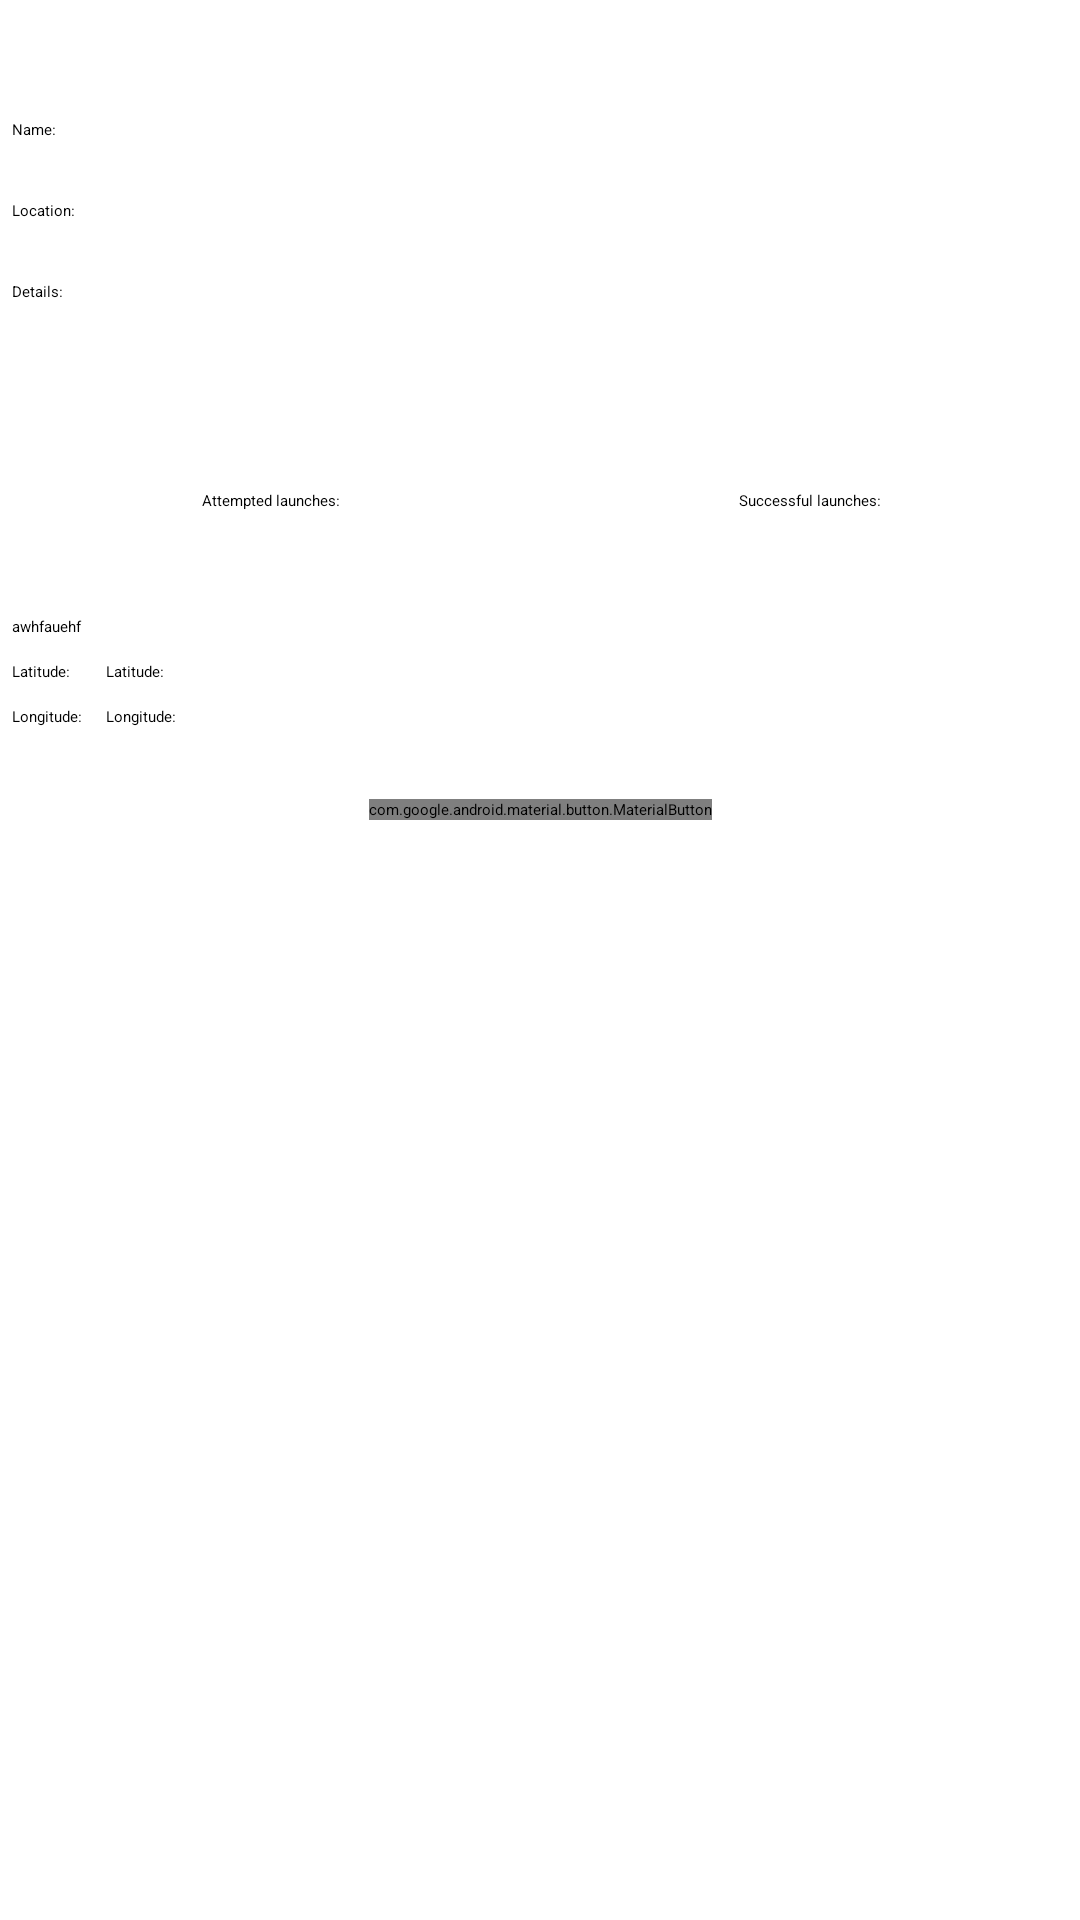

The Android layout XML behind this screen, and the referenced resources:
<!-- AndroidManifest.xml: application theme Theme.App.Starting -->
<!-- res/layout/launchpad_details.xml -->
<?xml version="1.0" encoding="utf-8"?>
<ScrollView xmlns:android="http://schemas.android.com/apk/res/android"
    xmlns:app="http://schemas.android.com/apk/res-auto"
    xmlns:tools="http://schemas.android.com/tools"
    android:layout_width="match_parent"
    android:layout_height="match_parent"
    tools:context="ui.fragments.LaunchpadDetails">

    <androidx.constraintlayout.widget.ConstraintLayout
        android:layout_width="match_parent"
        android:layout_height="wrap_content">

        <com.google.android.material.textview.MaterialTextView
            android:id="@+id/status"
            android:layout_width="match_parent"
            android:layout_height="wrap_content"
            android:gravity="center"
            android:padding="4dp"
            android:text="auiwhdiuawhf"
            android:textAppearance="@style/TextAppearance.Material3.TitleMedium"
            app:layout_constraintTop_toTopOf="parent" />

        <com.google.android.material.textview.MaterialTextView
            android:id="@+id/nameLabel"
            android:layout_width="wrap_content"
            android:layout_height="wrap_content"
            android:gravity="center"
            android:padding="4dp"
            android:text="@string/name"
            app:layout_constraintBottom_toBottomOf="@id/name"
            app:layout_constraintStart_toStartOf="parent"
            app:layout_constraintTop_toBottomOf="@id/status" />

        <com.google.android.material.textview.MaterialTextView
            android:id="@+id/name"
            android:layout_width="0dp"
            android:layout_height="wrap_content"
            android:padding="4dp"
            android:text="awoidaoiwjfo"
            android:textAppearance="@style/TextAppearance.Material3.BodyMedium"
            app:layout_constraintEnd_toEndOf="parent"
            app:layout_constraintStart_toStartOf="@id/barrier2"
            app:layout_constraintTop_toBottomOf="@id/status" />

        <com.google.android.material.textview.MaterialTextView
            android:id="@+id/location"
            android:layout_width="0dp"
            android:layout_height="wrap_content"
            android:padding="4dp"
            android:text="awoidaoiwjfo"
            android:textAppearance="@style/TextAppearance.Material3.BodyMedium"
            app:layout_constraintEnd_toEndOf="parent"
            app:layout_constraintStart_toStartOf="@id/barrier2"
            app:layout_constraintTop_toBottomOf="@+id/name" />

        <com.google.android.material.textview.MaterialTextView
            android:id="@+id/locationLabel"
            android:layout_width="wrap_content"
            android:layout_height="wrap_content"
            android:padding="4dp"
            android:text="@string/location"
            app:layout_constraintBottom_toBottomOf="@+id/location"
            app:layout_constraintStart_toStartOf="parent"
            app:layout_constraintTop_toTopOf="@+id/location" />

        <com.google.android.material.textview.MaterialTextView
            android:id="@+id/detailsLabel"
            android:layout_width="wrap_content"
            android:layout_height="wrap_content"
            android:padding="4dp"
            android:text="@string/details"
            app:layout_constraintBottom_toBottomOf="@id/details"
            app:layout_constraintStart_toStartOf="parent"
            app:layout_constraintTop_toBottomOf="@id/location" />

        <com.google.android.material.textview.MaterialTextView
            android:id="@+id/details"
            android:layout_width="0dp"
            android:layout_height="wrap_content"
            android:padding="4dp"
            android:text="awdawdawda"
            android:textAppearance="@style/TextAppearance.Material3.BodyMedium"
            app:layout_constraintEnd_toEndOf="parent"
            app:layout_constraintStart_toStartOf="@id/barrier2"
            app:layout_constraintTop_toBottomOf="@id/location" />

        <com.google.android.material.textview.MaterialTextView
            android:id="@+id/launchedLabel"
            android:layout_width="match_parent"
            android:layout_height="wrap_content"
            android:gravity="center"
            android:padding="4dp"
            android:text="@string/launched_vehicles"
            android:textAppearance="@style/TextAppearance.Material3.TitleMedium"
            app:layout_constraintTop_toBottomOf="@id/details" />

        <com.google.android.material.textview.MaterialTextView
            android:id="@+id/vehicles"
            android:layout_width="match_parent"
            android:layout_height="wrap_content"
            android:gravity="center"
            android:inputType="textMultiLine"
            android:text="awoidjaowijf"
            android:textAppearance="@style/TextAppearance.Material3.BodyMedium"
            app:layout_constraintTop_toBottomOf="@id/launchedLabel" />

        <androidx.constraintlayout.widget.Barrier
            android:id="@+id/barrier2"
            android:layout_width="wrap_content"
            android:layout_height="wrap_content"
            app:barrierDirection="right"
            app:constraint_referenced_ids="latitudeLabel, longitudeLabel, locationLabel, nameLabel, detailsLabel" />

        <com.google.android.material.textview.MaterialTextView
            android:id="@+id/attemptedLaunchesLabel"
            android:layout_width="0dp"
            android:layout_height="wrap_content"
            android:gravity="center"
            android:padding="4dp"
            android:text="@string/attempted_launches"
            app:layout_constraintStart_toStartOf="parent"
            app:layout_constraintTop_toBottomOf="@id/vehicles"
            app:layout_constraintWidth_percent="0.5" />


        <com.google.android.material.textview.MaterialTextView
            android:id="@+id/successfulLaunchesLabel"
            android:layout_width="0dp"
            android:layout_height="wrap_content"
            android:gravity="center"
            android:padding="4dp"
            android:text="@string/successful_launches"
            app:layout_constraintStart_toEndOf="@id/attemptedLaunchesLabel"
            app:layout_constraintTop_toBottomOf="@id/vehicles"
            app:layout_constraintWidth_percent="0.5" />

        <com.google.android.material.textview.MaterialTextView
            android:id="@+id/attemptedLaunches"
            android:layout_width="0dp"
            android:layout_height="wrap_content"
            android:gravity="center"
            android:padding="4dp"
            android:text="awoidjaoid"
            android:textAppearance="@style/TextAppearance.Material3.BodyMedium"
            app:layout_constraintStart_toStartOf="parent"
            app:layout_constraintTop_toBottomOf="@id/attemptedLaunchesLabel"
            app:layout_constraintWidth_percent="0.5" />

        <com.google.android.material.textview.MaterialTextView
            android:id="@+id/successfulLaunches"
            android:layout_width="0dp"
            android:layout_height="wrap_content"
            android:gravity="center"
            android:padding="4dp"
            android:text="awoidjaoid"
            android:textAppearance="@style/TextAppearance.Material3.BodyMedium"
            app:layout_constraintEnd_toEndOf="parent"
            app:layout_constraintTop_toBottomOf="@id/successfulLaunchesLabel"
            app:layout_constraintWidth_percent="0.5" />

        <com.google.android.material.textview.MaterialTextView
            android:id="@+id/wikipedia"
            android:layout_width="match_parent"
            android:layout_height="wrap_content"
            android:autoLink="web"
            android:padding="4dp"
            android:text="awhfauehf"
            app:layout_constraintTop_toBottomOf="@id/successfulLaunches" />

        <com.google.android.material.textview.MaterialTextView
            android:id="@+id/latitudeLabel"
            android:layout_width="wrap_content"
            android:layout_height="0dp"
            android:padding="4dp"
            android:text="@string/latitude"
            app:layout_constraintBottom_toBottomOf="@+id/latitude"
            app:layout_constraintStart_toStartOf="parent"
            app:layout_constraintTop_toBottomOf="@id/wikipedia" />

        <com.google.android.material.textview.MaterialTextView
            android:id="@+id/longitudeLabel"
            android:layout_width="wrap_content"
            android:layout_height="0dp"
            android:padding="4dp"
            android:text="@string/longitude"
            app:layout_constraintBottom_toBottomOf="@+id/longitude"
            app:layout_constraintStart_toStartOf="parent"
            app:layout_constraintTop_toBottomOf="@id/latitudeLabel" />

        <com.google.android.material.textview.MaterialTextView
            android:id="@+id/latitude"
            android:layout_width="0dp"
            android:layout_height="wrap_content"
            android:padding="4dp"
            android:text="@string/latitude"
            app:layout_constraintEnd_toEndOf="parent"
            app:layout_constraintStart_toStartOf="@id/barrier2"
            app:layout_constraintTop_toBottomOf="@id/wikipedia" />

        <com.google.android.material.textview.MaterialTextView
            android:id="@+id/longitude"
            android:layout_width="0dp"
            android:layout_height="wrap_content"
            android:padding="4dp"
            android:text="@string/longitude"
            app:layout_constraintEnd_toEndOf="parent"
            app:layout_constraintStart_toStartOf="@id/barrier2"
            app:layout_constraintTop_toBottomOf="@+id/latitude" />

        <com.google.android.material.button.MaterialButton
            android:id="@+id/showOnMap"
            android:layout_width="wrap_content"
            android:layout_height="wrap_content"
            android:layout_margin="20dp"
            android:text="@string/show_on_map"
            app:layout_constraintEnd_toEndOf="parent"
            app:layout_constraintStart_toStartOf="parent"
            app:layout_constraintTop_toBottomOf="@+id/longitude" />
    </androidx.constraintlayout.widget.ConstraintLayout>
</ScrollView>
<!-- resources referenced by this layout -->
<resources>
  <string name="attempted_launches">Attempted launches:</string>
  <string name="details">Details:</string>
  <string name="latitude">Latitude:</string>
  <string name="launched_vehicles">Launched vehicles:</string>
  <string name="location">Location:</string>
  <string name="longitude">Longitude:</string>
  <string name="name">Name:</string>
  <string name="show_on_map">Show on map</string>
  <string name="successful_launches">Successful launches:</string>
  <style name="Theme.App.Starting" parent="Theme.SplashScreen">
          <item name="windowSplashScreenBackground">#03A9F4</item>
          <item name="windowSplashScreenAnimatedIcon">@drawable/ic_launcher_foreground</item>
          <item name="postSplashScreenTheme">@style/Theme.AutentiDemo</item>
      </style>
  <!-- drawable ic_launcher_foreground (drawable) -->
  <vector xmlns:android="http://schemas.android.com/apk/res/android"
      android:width="108dp"
      android:height="108dp"
      android:viewportWidth="108"
      android:viewportHeight="108"
      android:tint="#000000">
    <group android:scaleX="2.2060175"
        android:scaleY="2.2060175"
        android:translateX="27.527792"
        android:translateY="26.792452">
      <path
          android:fillColor="@android:color/white"
          android:pathData="M2.5,19h19v2h-19V19zM22.07,9.64c-0.21,-0.8 -1.04,-1.28 -1.84,-1.06L14.92,10l-6.9,-6.43L6.09,4.08l4.14,7.17l-4.97,1.33l-1.97,-1.54l-1.45,0.39l2.59,4.49c0,0 7.12,-1.9 16.57,-4.43C21.81,11.26 22.28,10.44 22.07,9.64z"/>
    </group>
  </vector>
  <style name="Theme.AutentiDemo" parent="Theme.MaterialComponents.DayNight.NoActionBar">
          
          <item name="colorPrimary">@color/purple_500</item>
          <item name="colorPrimaryVariant">@color/purple_700</item>
          <item name="colorOnPrimary">@color/white</item>
          
          <item name="colorSecondary">@color/teal_200</item>
          <item name="colorSecondaryVariant">@color/teal_700</item>
          <item name="colorOnSecondary">@color/black</item>
          
          <item name="android:statusBarColor" tools:targetApi="l">?attr/colorPrimaryVariant</item>
          
      </style>
  <!-- not gathered from this repository: default colours our renderer supplied (Android Studio template values) -->
  <color name="purple_500">#FF6200EE</color>
  <color name="purple_700">#FF3700B3</color>
  <color name="teal_200">#FF03DAC5</color>
  <color name="teal_700">#FF018786</color>
  <color name="black">#FF000000</color>
  <color name="white">#FFFFFFFF</color>
</resources>
